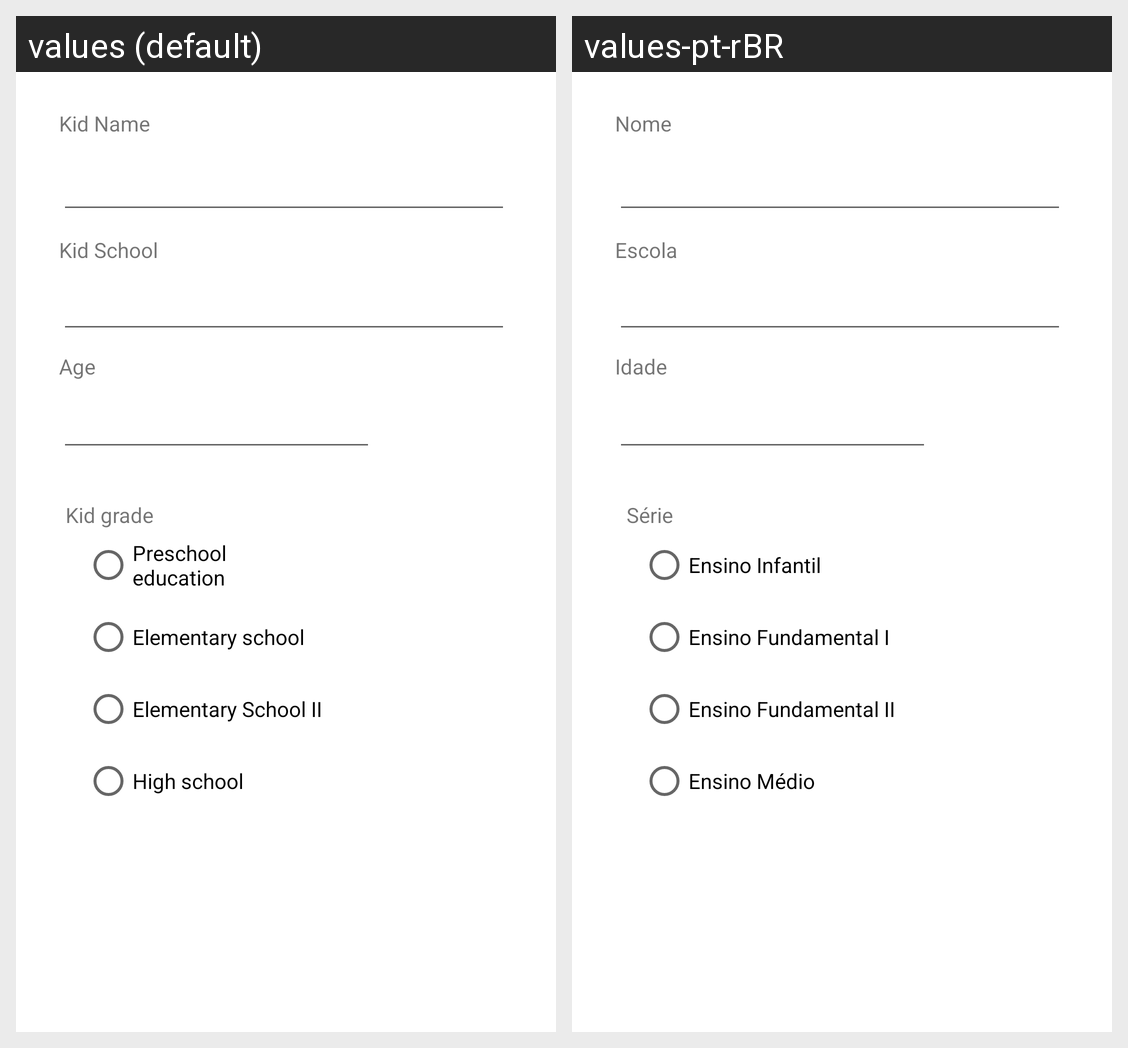

The Android screen above is rendered under two locales of the same app. Produce the string resources it draws, with the default and per-locale values.
Android screen res/layout/activity_cadastro_dependente.xml rendered under 2 locales, left to right: values (default), values-pt-rBR. Device: Nexus 5 (rendered at 1080×1920; each locale shown at half size, 540×960, under a caption strip naming it); theme Theme.ControleEscolar.
Strings drawn on this screen, with the default value and each locale's value (text and hints the layout hard-codes, and strings that could not be matched under every locale, appear in the picture but are not listed):

nomeDependente
  values: Kid Name
  values-pt-rBR: Nome

escolaDependente
  values: Kid School
  values-pt-rBR: Escola

idadeDependente
  values: Age
  values-pt-rBR: Idade

textViewSerie
  values: Kid grade
  values-pt-rBR: Série

ensinoInfantil
  values: Preschool education
  values-pt-rBR: Ensino Infantil

ensinoFundamental1
  values: Elementary school
  values-pt-rBR: Ensino Fundamental I

ensinoFundamental2
  values: Elementary School II
  values-pt-rBR: Ensino Fundamental II

ensinoMedio
  values: High school
  values-pt-rBR: Ensino Médio
